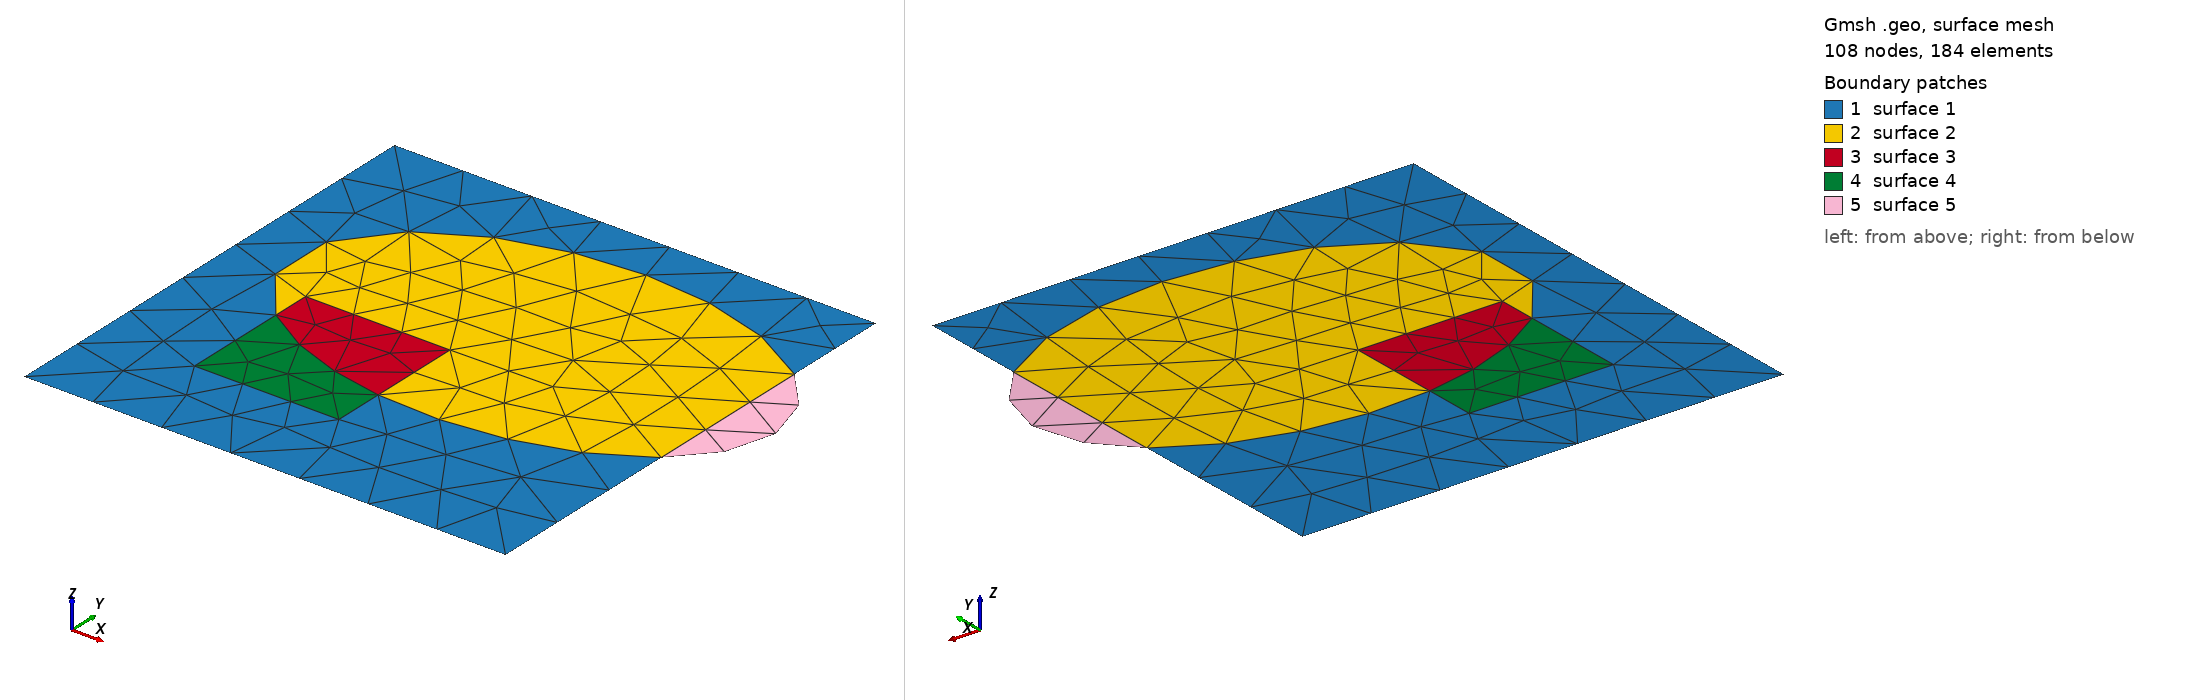

Gmsh geometry script, surface-meshed: 108 nodes, 184 surface elements. Boundary patches (legend numbers): 1 surface 1, 2 surface 2, 3 surface 3, 4 surface 4, 5 surface 5. Left view from above one corner, right view from below the opposite corner. The script declares no physical surfaces, so the legend lists its geometric surfaces. The drawing asked Gmsh for element sizes between 1% and 20% of the model's largest extent; the script's own settings can give other sizes.

=== simple3.geo (drawn) ===
SetFactory("OpenCASCADE");

Mesh.Algorithm = 6;
Mesh.MeshSizeMin = 0.1;
Mesh.MeshSizeMax = 0.1;

Point(1) = {0,0,0};
Point(2) = {1,0,0};
Point(3) = {1,1,0};
Point(4) = {0,1,0};
Line(1) = {1,2};
Line(2) = {2,3};
Line(3) = {3,4};
Line(4) = {4,1};
Curve Loop(1) = {1,2,3,4};
Plane Surface(1) = {1};

Point(5) = {0.2,0.2,0};
Point(6) = {0.5,0.2,0};
Point(7) = {0.5,0.5,0};
Point(8) = {0.2,0.5,0};
Line(5) = {5,6};
Line(6) = {6,7};
Line(7) = {7,8};
Line(8) = {8,5};
Curve Loop(2) = {5,6,7,8};
Plane Surface(2) = {2};

Disk(3) = {0.6, 0.6, 0, 0.5, 0.3};
BooleanFragments{ Surface{1:3}; Delete; }{}
